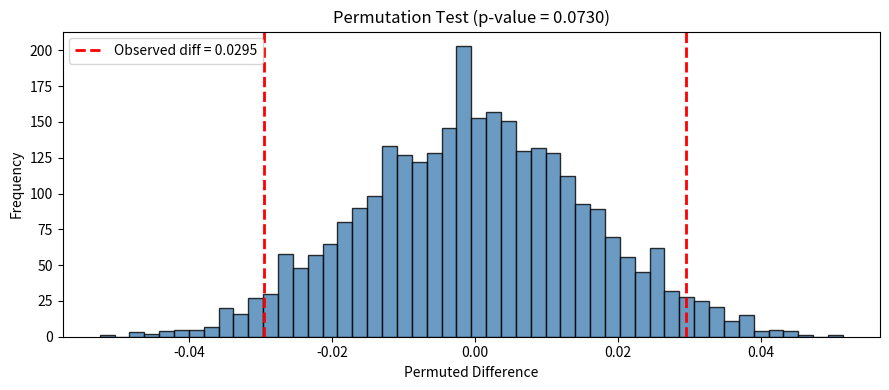
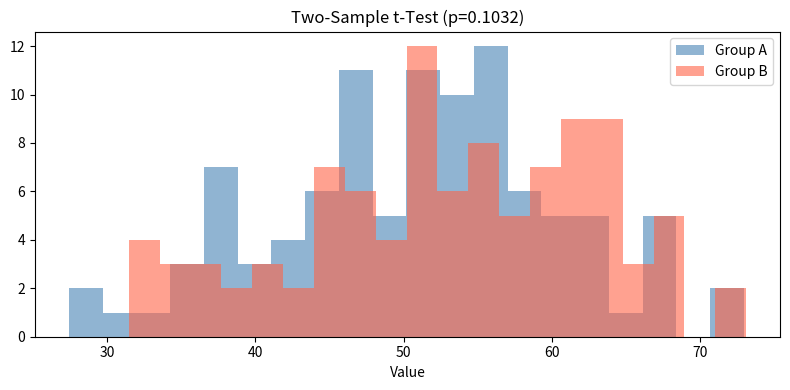
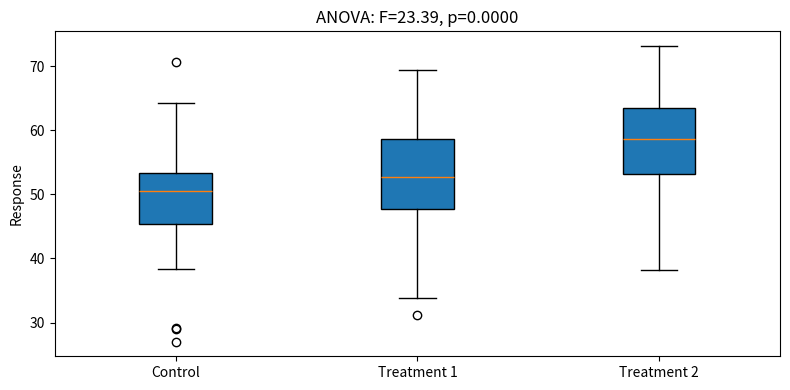

These figures' Python source, in order:
import numpy as np
import pandas as pd
import matplotlib.pyplot as plt
import seaborn as sns
from scipy import stats
from itertools import combinations
np.random.seed(42)
print("Libraries loaded ✓")


# Simulate click-through rates
n_A, n_B = 2000, 2000
p_A, p_B = 0.40, 0.44   # true conversion rates

clicks_A = np.random.binomial(1, p_A, n_A)
clicks_B = np.random.binomial(1, p_B, n_B)

rate_A = clicks_A.mean()
rate_B = clicks_B.mean()
lift = (rate_B - rate_A) / rate_A * 100

print(f"Group A conversion: {rate_A:.4f} ({rate_A*100:.2f}%)")
print(f"Group B conversion: {rate_B:.4f} ({rate_B*100:.2f}%)")
print(f"Lift:               {lift:.2f}%")


# Observed difference
obs_diff = rate_B - rate_A
print(f"Observed difference: {obs_diff:.4f}")

# Permutation test
combined = np.concatenate([clicks_A, clicks_B])
perm_diffs = []
for _ in range(3000):
    perm = np.random.permutation(combined)
    perm_diffs.append(perm[:n_A].mean() - perm[n_A:].mean())

p_value = np.mean(np.abs(perm_diffs) >= np.abs(obs_diff))
print(f"Permutation p-value: {p_value:.4f}")

plt.figure(figsize=(9, 4))
plt.hist(perm_diffs, bins=50, color='steelblue', edgecolor='black', alpha=0.8)
plt.axvline(obs_diff, color='red', linestyle='--', linewidth=2, label=f'Observed diff = {obs_diff:.4f}')
plt.axvline(-obs_diff, color='red', linestyle='--', linewidth=2)
plt.xlabel('Permuted Difference')
plt.ylabel('Frequency')
plt.title(f'Permutation Test (p-value = {p_value:.4f})')
plt.legend()
plt.tight_layout()
plt.savefig('ch3_permutation.png', dpi=100, bbox_inches='tight')
plt.show()


# Two independent groups
group_A = np.random.normal(loc=50, scale=10, size=100)
group_B = np.random.normal(loc=53, scale=10, size=100)

t_stat, p_val = stats.ttest_ind(group_A, group_B)
print(f"t-statistic: {t_stat:.4f}")
print(f"p-value:     {p_val:.4f}")
print(f"Significant (α=0.05): {p_val < 0.05}")

# Visualize
plt.figure(figsize=(8, 4))
plt.hist(group_A, bins=20, alpha=0.6, label='Group A', color='steelblue')
plt.hist(group_B, bins=20, alpha=0.6, label='Group B', color='tomato')
plt.xlabel('Value')
plt.title(f'Two-Sample t-Test (p={p_val:.4f})')
plt.legend()
plt.tight_layout()
plt.savefig('ch3_ttest.png', dpi=100, bbox_inches='tight')
plt.show()


# 3 groups
ctrl  = np.random.normal(50, 8, 80)
treat1 = np.random.normal(53, 8, 80)
treat2 = np.random.normal(57, 8, 80)

f_stat, p_val = stats.f_oneway(ctrl, treat1, treat2)
print(f"F-statistic: {f_stat:.4f}")
print(f"p-value:     {p_val:.6f}")

plt.figure(figsize=(8, 4))
plt.boxplot([ctrl, treat1, treat2], labels=['Control','Treatment 1','Treatment 2'],
            patch_artist=True)
plt.ylabel('Response')
plt.title(f'ANOVA: F={f_stat:.2f}, p={p_val:.4f}')
plt.tight_layout()
plt.savefig('ch3_anova.png', dpi=100, bbox_inches='tight')
plt.show()


# Contingency table: Click vs. Ad Type
observed = np.array([[200, 150],
                     [300, 400]])

chi2, p, dof, expected = stats.chi2_contingency(observed)
print(f"Chi2 statistic: {chi2:.4f}")
print(f"p-value:        {p:.4f}")
print(f"Degrees of freedom: {dof}")
print(f"Expected table:\n{expected.round(1)}")
